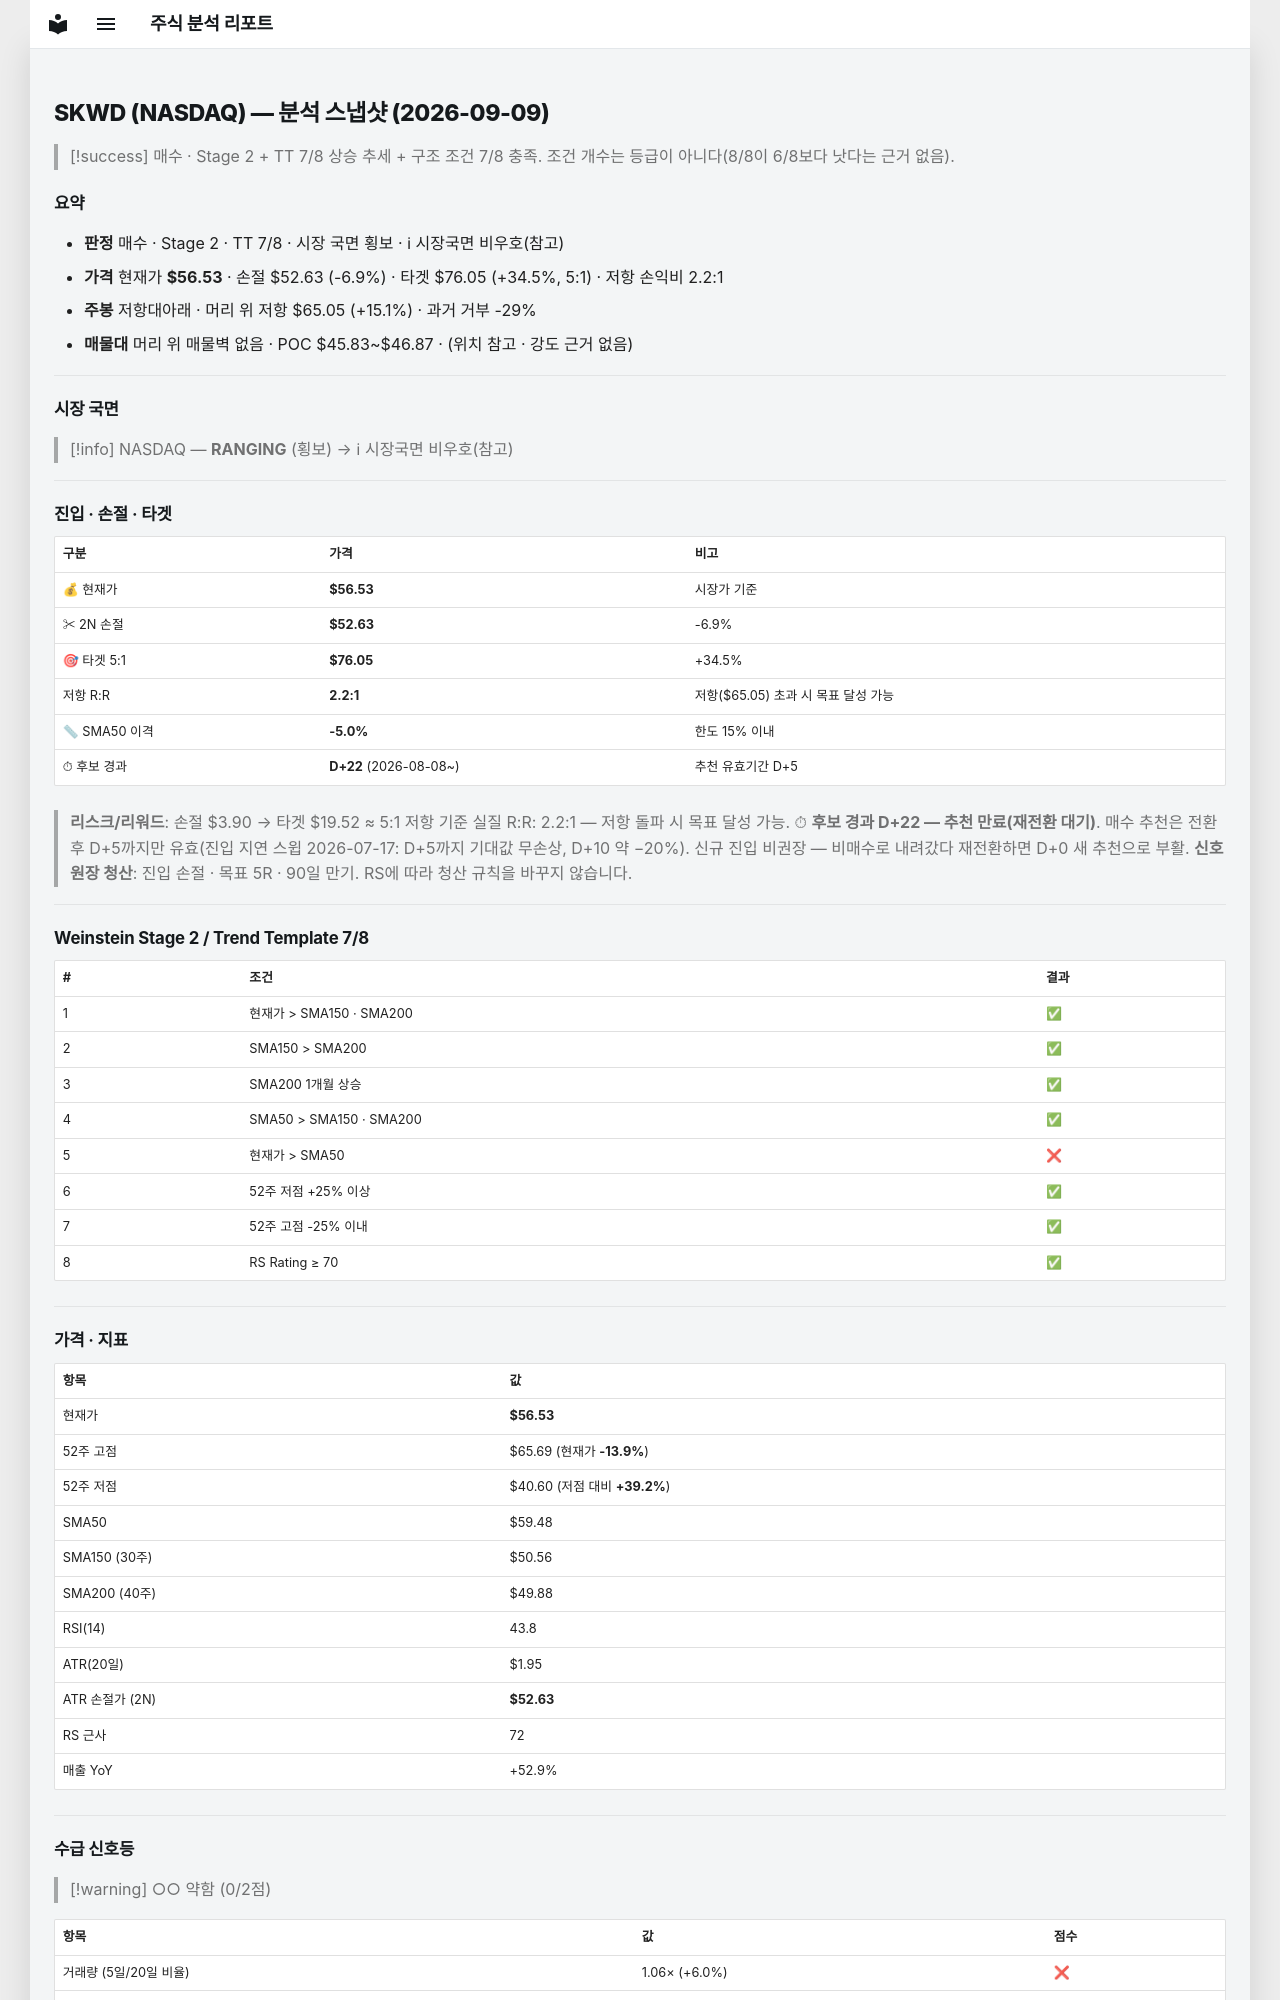

repository: soloandco/stock-reports · page: snapshots/SKWD-2026-09-09/index.html · generator: mkdocs

---
type: analysis-snapshot
title: SKWD 분석 스냅샷
ticker: SKWD
market: NASDAQ
created: 2026-09-09
updated: 2026-09-09
bar-date: 2026-09-08
verdict: 매수관찰
real-rr: 2.18
sma50-gap-pct: -5.0
candidate-days: 22
candidate-since: 2026-08-08
weekly-position: 저항대아래
weekly-overhead-price: 65.05
weekly-overhead-pct: 15.1
stage: 2
trend-template-score: 7
price: 56.529998779296875
stop-price: 52.62608739861196
market-regime: RANGING
supply-demand-score: 0/2
supply-demand-label: 약함
status: tracking
tags:
  - stock-agent
  - watchlist
  - SKWD
  - analysis
related:
  - "[[analysis-template]]"
---

# SKWD (NASDAQ) — 분석 스냅샷 (2026-09-09)

> [!success] 매수 · Stage 2 + TT 7/8
> 상승 추세 + 구조 조건 7/8 충족. 조건 개수는 등급이 아니다(8/8이 6/8보다 낫다는 근거 없음).

## 요약

- **판정** 매수 · Stage 2 · TT 7/8 · 시장 국면 횡보 · ℹ 시장국면 비우호(참고)
- **가격** 현재가 **$56.53** · 손절 $52.63 (-6.9%) · 타겟 $76.05 (+34.5%, 5:1) · 저항 손익비 2.2:1
- **주봉** 저항대아래 · 머리 위 저항 $65.05 (+15.1%) · 과거 거부 -29%
- **매물대** 머리 위 매물벽 없음 · POC $45.83~$46.87 · (위치 참고 · 강도 근거 없음)

---

## 시장 국면

> [!info] NASDAQ — **RANGING** (횡보) → ℹ 시장국면 비우호(참고)

---

## 진입 · 손절 · 타겟

| 구분 | 가격 | 비고 |
|------|------|------|
| 💰 현재가 | **$56.53** | 시장가 기준 |
| ✂ 2N 손절 | **$52.63** | -6.9% |
| 🎯 타겟 5:1 | **$76.05** | +34.5% |
| 저항 R:R | **2.2:1** | 저항($65.05) 초과 시 목표 달성 가능 |
| 📏 SMA50 이격 | **-5.0%** | 한도 15% 이내 |
| ⏱ 후보 경과 | **D+22** (2026-08-08~) | 추천 유효기간 D+5 |

> **리스크/리워드**: 손절 $3.90 → 타겟 $19.52 ≈ 5:1
> 저항 기준 실질 R:R: 2.2:1 — 저항 돌파 시 목표 달성 가능.
> ⏱ **후보 경과 D+22 — 추천 만료(재전환 대기)**. 매수 추천은 전환 후 D+5까지만 유효(진입 지연 스윕 2026-07-17: D+5까지 기대값 무손상, D+10 약 −20%). 신규 진입 비권장 — 비매수로 내려갔다 재전환하면 D+0 새 추천으로 부활.
> **신호 원장 청산**: 진입 손절 · 목표 5R · 90일 만기. RS에 따라 청산 규칙을 바꾸지 않습니다.

---

## Weinstein Stage 2 / Trend Template 7/8

| # | 조건 | 결과 |
|---|------|------|
| 1 | 현재가 > SMA150 · SMA200 | ✅ |
| 2 | SMA150 > SMA200 | ✅ |
| 3 | SMA200 1개월 상승 | ✅ |
| 4 | SMA50 > SMA150 · SMA200 | ✅ |
| 5 | 현재가 > SMA50 | ❌ |
| 6 | 52주 저점 +25% 이상 | ✅ |
| 7 | 52주 고점 -25% 이내 | ✅ |
| 8 | RS Rating ≥ 70 | ✅ |

---

## 가격 · 지표

| 항목 | 값 |
|------|---|
| 현재가 | **$56.53** |
| 52주 고점 | $65.69 (현재가 **-13.9%**) |
| 52주 저점 | $40.60 (저점 대비 **+39.2%**) |
| SMA50 | $59.48 |
| SMA150 (30주) | $50.56 |
| SMA200 (40주) | $49.88 |
| RSI(14) | 43.8 |
| ATR(20일) | $1.95 |
| ATR 손절가 (2N) | **$52.63** |
| RS 근사 | 72 |
| 매출 YoY | +52.9% |

---
## 수급 신호등

> [!warning] ○○ 약함 (0/2점)

| 항목 | 값 | 점수 |
|------|------|------|
| 거래량 (5일/20일 비율) | 1.06× (+6.0%) | ❌ |
| OBV 20일 추세 | ↓ 하락 | ❌ |

> **판독법**: 거래량이 20일 평균보다 20% 이상 많고 OBV(온밸런스볼륨)가 상승 중이면 매집 수급이 강한 것으로 판단합니다.

---
